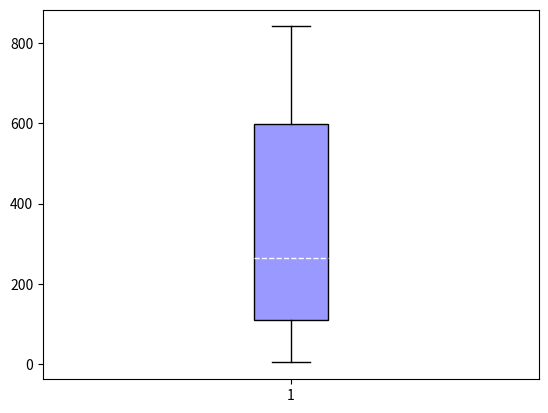

Python code for this plot:
gene_lengths=[9410,394141,4442,105338,19149,76779,126550,36296,842,15981]
exon_counts=[51,1142,42,216,25,650,32533,57,1,523]

#calculate the average exons.
average=[]
for i in range(0,10):
 y=gene_lengths[i]/exon_counts[i]
 average.append(y)

#manipulate sort
 average.sort()
 print (average)

import numpy as np
import matplotlib.pyplot as plt
n=10

plt.boxplot(x = average, # Specify the drawing data
            vert=True,
            whis=1.5,
            patch_artist=True,
            boxprops = {'color':'black','facecolor':'#9999ff'}, # Set box properties, fill color and border color
            flierprops = {'marker':'o','markerfacecolor':'red','color':'black'}, # Meanprops = {' Marker ':'D',' MarkerFaceColor ':' IndianRed '} # Set the outliers, the shape of the points, and the fill color
            medianprops = {'linestyle':'--','color':'white'}) # Sets the properties of the median line, the type and color of the line
plt.show()
